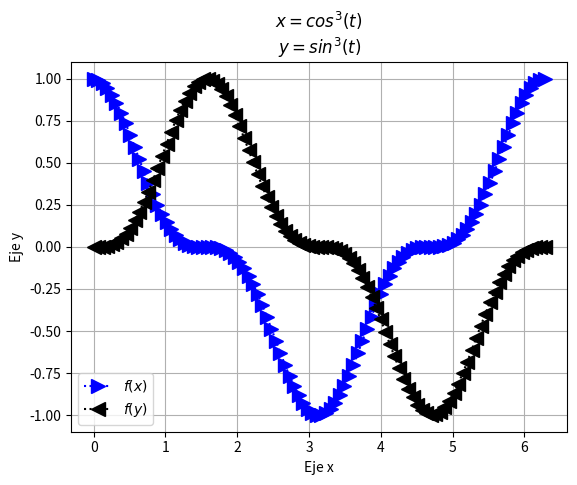

Recreate this plot in Python.
import matplotlib.pyplot as plt
import numpy as np

x = np.linspace(0,2*np.pi,100)
def f(x):
    return (np.power(np.cos(x),3))
plt.plot(x,f(x),'>:b', ms=10)
plt.title('$x=cos^{3}(t)$\n$y=sin^{3}(t)$')
plt.ylabel('Eje y')
plt.xlabel('Eje x')

def y(x):
    return (np.sin(x)**3)
plt.plot(x,y(x),'<:k', ms =10)
plt.legend(['$f(x)$','$f(y)$'])
plt.grid(True)
plt.show()
